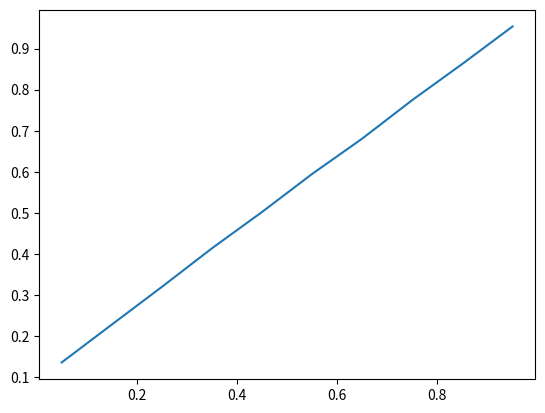

Here is the Python script that generated this plot:
import numpy as np
import matplotlib.pyplot as plt

num_classes = 11
num_images = 50

pred = np.random.randint(0,num_classes,(100,100,num_images))
pred_var = np.random.rand(100,100,num_images)

gt = np.random.randint(0,num_classes,(100,100,num_images))

rand = np.random.rand(100,100,num_images)

pred = gt.copy()
pred[rand>pred_var] = 0

print(pred.shape,pred_var.shape,gt.shape)

per_class_gt_var = {}
steps = 10
ranges = list(zip([1.*a/steps for a in range(steps+2)][:-2],
                  [1.*a/steps for a in range(steps+2)][1:]))


per_class_match_var = {r:{c:{} for c in range(num_classes)} for r in ranges}
overall_match_var = {r:{} for r in ranges}

print(overall_match_var)
in_range = 0
for r in ranges:
    # for each confidence range, tally correct labels and average confidence level
    low,high = r
    idx_pred_gt_match = (pred==gt) # everywhere correctly labeled
    idx_pred_var_in_range = (low<=pred_var)&(pred_var<high) # everywhere with specified confidence level
    # idx_pred_var_in_range = (pred_var<high) # everywhere with specified confidence level

    in_range += np.sum(idx_pred_var_in_range[:])

    average_pred_var = np.sum(pred_var[idx_pred_var_in_range][:])/np.sum(idx_pred_var_in_range[:])
    average_obs_var = np.sum((idx_pred_gt_match&idx_pred_var_in_range)[:])/np.sum(idx_pred_var_in_range[:])

    overall_match_var[r]['pred'] = average_pred_var
    overall_match_var[r]['obs'] = average_obs_var

    for c in range(num_classes):
        # for each class, record number of correct labels for each confidence bin
        # for each class, record average confidence for each confidence bin 

        low,high = r
        idx_pred_gt_match = (pred==gt)&(pred==c) # everywhere correctly labeled to correct class
        idx_pred_var_in_range = (low<=pred_var)&(pred_var<high) # everywhere with specified confidence level

        average_pred_var = np.sum(pred_var[idx_pred_var_in_range][:])/np.sum(idx_pred_var_in_range[:])
        average_obs_var = np.sum((idx_pred_gt_match&idx_pred_var_in_range)[:])/np.sum(idx_pred_var_in_range[:])

        per_class_match_var[r][c]['pred'] = average_pred_var
        per_class_match_var[r][c]['obs'] = average_obs_var

print(in_range)
print(overall_match_var)

x = [overall_match_var[r]['pred'] for r in overall_match_var.keys()]
y = [overall_match_var[r]['obs'] for r in overall_match_var.keys()]

print(x,y)

plt.figure()
plt.plot(x,y)
plt.show()


exit()

# per_class_gt_var = 

print(per_class_gt_var)


plt.figure()
plt.subplot(2,4,1)
plt.imshow(gt[:,:,0])
# plt.subplot(2,4,2)
# plt.imshow(gt_var[:,:,0])
plt.subplot(2,4,3)
plt.imshow(pred[:,:,0])
plt.subplot(2,4,4)
plt.imshow(pred_var[:,:,0])


plt.subplot(2,4,5)
plt.imshow(pred[:,:,0]==gt[:,:,0])
# plt.subplot(2,4,6)
# plt.imshow(pred_var[:,:,0])


plt.show()